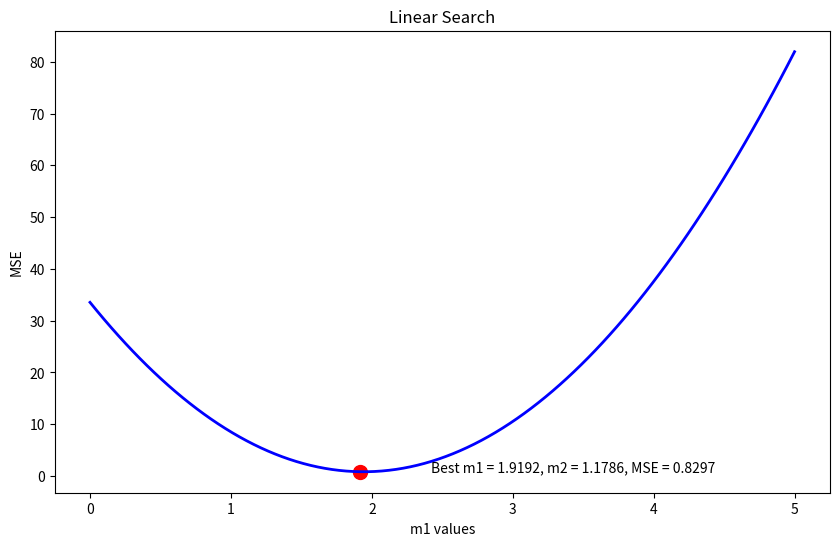
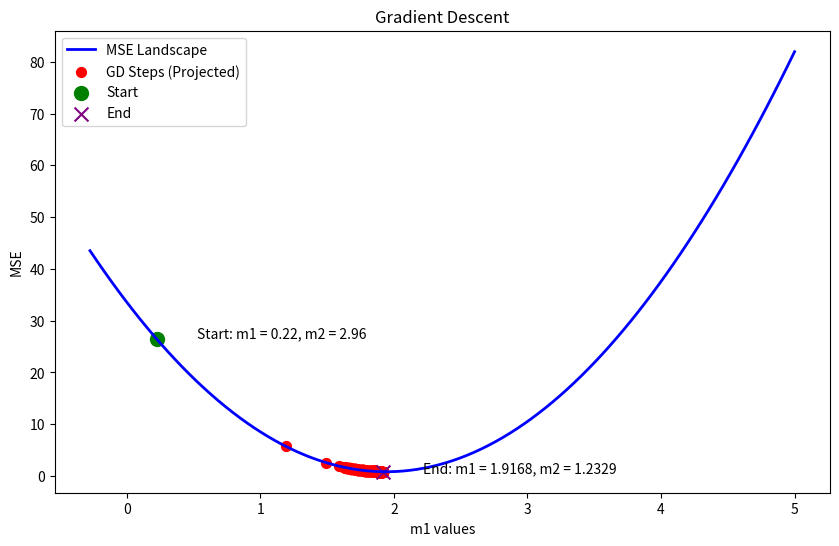

The matplotlib source for these figures, in order:
import numpy as np
import matplotlib.pyplot as plt

def generate_data(n_samples=100, m1_true=2.0, m2_true=1.0, random_seed=42):
    # Data with equation y = m1*x + m2 + noise
    np.random.seed(random_seed)
    x = np.linspace(0, 10, n_samples)
    noise = np.random.normal(0, 1, n_samples)
    y = m1_true * x + m2_true + noise
    return x, y

def calculate_mse(x, y, m1, m2):
    # Calculating MSE
    y_pred = m1 * x + m2
    return np.mean((y - y_pred) ** 2)

def plot_linear_search(x, y, m1_range = 0, num_points=100):
    # Plotting MSE
    m1_range = np.linspace(0, 5, num_points)
    
    # Calculating optimal m2
    m2_values = np.array([np.mean(y - m1 * x) for m1 in m1_range])
    
    # Calculating MSE for each (m1, m2) pair
    mse_values = np.array([calculate_mse(x, y, m1, m2) 
                          for m1, m2 in zip(m1_range, m2_values)])
    
    best_idx = np.argmin(mse_values)
    best_m1 = m1_range[best_idx]
    best_m2 = m2_values[best_idx]
    min_loss = mse_values[best_idx]
    
    # Plot Creation
    plt.figure(figsize=(10, 6))
    plt.plot(m1_range, mse_values, 'b-', linewidth=2)
    plt.scatter(best_m1, min_loss, color='red', s=100, marker='o')
    plt.annotate(f'Best m1 = {best_m1:.4f}, m2 = {best_m2:.4f}, MSE = {min_loss:.4f}',
                 xy=(best_m1, min_loss),
                 xytext=(best_m1 + 0.5, min_loss + 0.1))
    
    plt.xlabel('m1 values')
    plt.ylabel('MSE')
    plt.title('Linear Search')
    plt.savefig('linear_search_graph.png')
    plt.show()
    
    return best_m1, best_m2, min_loss

def optimal_m2_for_m1(x, y, m1):
    # Calculating optimal m2
    return np.mean(y - m1 * x)

def create_mse_landscape(x, y, m1_range):
    # Plotting MSE
    m2_optimal = np.array([optimal_m2_for_m1(x, y, m1) for m1 in m1_range])
    mse_values = np.array([calculate_mse(x, y, m1, m2) for m1, m2 in zip(m1_range, m2_optimal)])
    return m2_optimal, mse_values

def plot_gradient_descent(x, y, initial_m1, initial_m2, learning_rate=0.01, max_iterations=200):

    initial_m1 = np.random.uniform(0, 3)
    initial_m2 = np.random.uniform(0, 3)
    
    # Initializing parameters
    m1, m2 = initial_m1, initial_m2
    
    # Trajectory
    m1_history = [m1]
    m2_history = [m2]
    mse_history = [calculate_mse(x, y, m1, m2)]
    
    # Perform GD
    iterations_performed = 0
    for iteration in range(max_iterations):
        iterations_performed += 1
        
        # Calculating predictions and error
        y_pred = m1 * x + m2
        error = y - y_pred
        
        # Calculating gradients
        gradient_m1 = -2 * np.mean(x * error)
        gradient_m2 = -2 * np.mean(error)
        
        # Parameters
        m1_new = m1 - learning_rate * gradient_m1
        m2_new = m2 - learning_rate * gradient_m2
        
        # Calculating MSE
        new_mse = calculate_mse(x, y, m1_new, m2_new)
        
        m1, m2 = m1_new, m2_new
        m1_history.append(m1)
        m2_history.append(m2)
        mse_history.append(new_mse)
        
    
    # Visualization
    plt.figure(figsize=(10, 6))
    
    m1_min = min(0, min(m1_history) - 0.5)
    m1_max = max(5, max(m1_history) + 0.5)
    m1_range = np.linspace(m1_min, m1_max, 100)
    
    _, optimal_mse_values = create_mse_landscape(x, y, m1_range)
    
    optimal_trajectory_mse = []
    for m1_val in m1_history:
        optimal_m2 = optimal_m2_for_m1(x, y, m1_val)
        optimal_mse = calculate_mse(x, y, m1_val, optimal_m2)
        optimal_trajectory_mse.append(optimal_mse)
    
    # MSE Plot
    plt.plot(m1_range, optimal_mse_values, 'b-', label='MSE Landscape', linewidth=2)
    plt.scatter(m1_history, optimal_trajectory_mse, color='red', s=50, marker='o', label='GD Steps (Projected)')
    plt.scatter(m1_history[0], optimal_trajectory_mse[0], color='green', s=100, marker='o', label='Start')
    plt.scatter(m1_history[-1], optimal_trajectory_mse[-1], color='purple', s=100, marker='x', label='End')
    plt.annotate(f'Start: m1 = {m1_history[0]:.2f}, m2 = {m2_history[0]:.2f}',  xy=(m1_history[0], optimal_trajectory_mse[0]),
                xytext=(m1_history[0] + 0.3, optimal_trajectory_mse[0] + 0.2))
    
    plt.annotate(f'End: m1 = {m1_history[-1]:.4f}, m2 = {m2_history[-1]:.4f}', xy=(m1_history[-1], optimal_trajectory_mse[-1]),
                xytext=(m1_history[-1] + 0.3, optimal_trajectory_mse[-1] - 0.2))
    
    plt.xlabel('m1 values')
    plt.ylabel('MSE')
    plt.title(f'Gradient Descent')
    plt.legend()
    plt.savefig('gradient_descent_graph.png')
    plt.show()
    
    return m1_history[-1], m2_history[-1], mse_history[-1], iterations_performed

def main(random_seed=42):
    np.random.seed(random_seed)
    
    # Generate data
    x, y = generate_data(n_samples=50, m1_true=2.0, m2_true=1.0, random_seed=random_seed)
    
    # Linear search
    ls_m1, ls_m2, ls_loss = plot_linear_search(x, y)
    print(f"Linear Search Result: m1 = {ls_m1:.4f}, m2 = {ls_m2:.4f}, MSE = {ls_loss:.4f}")
    
    # Gradient descent with random initialization
    initial_m1 = np.random.uniform(0, 3)
    initial_m2 = np.random.uniform(0, 3)
    
    gd_m1, gd_m2, gd_loss, iterations = plot_gradient_descent(
        x, y, 
        initial_m1=initial_m1,
        initial_m2=initial_m2,
        learning_rate=0.01,
        max_iterations=500
    )
    
    print(f"Gradient Descent Result: m1 = {gd_m1:.4f}, m2 = {gd_m2:.4f}, MSE = {gd_loss:.4f}")

if __name__ == "__main__":
    main()